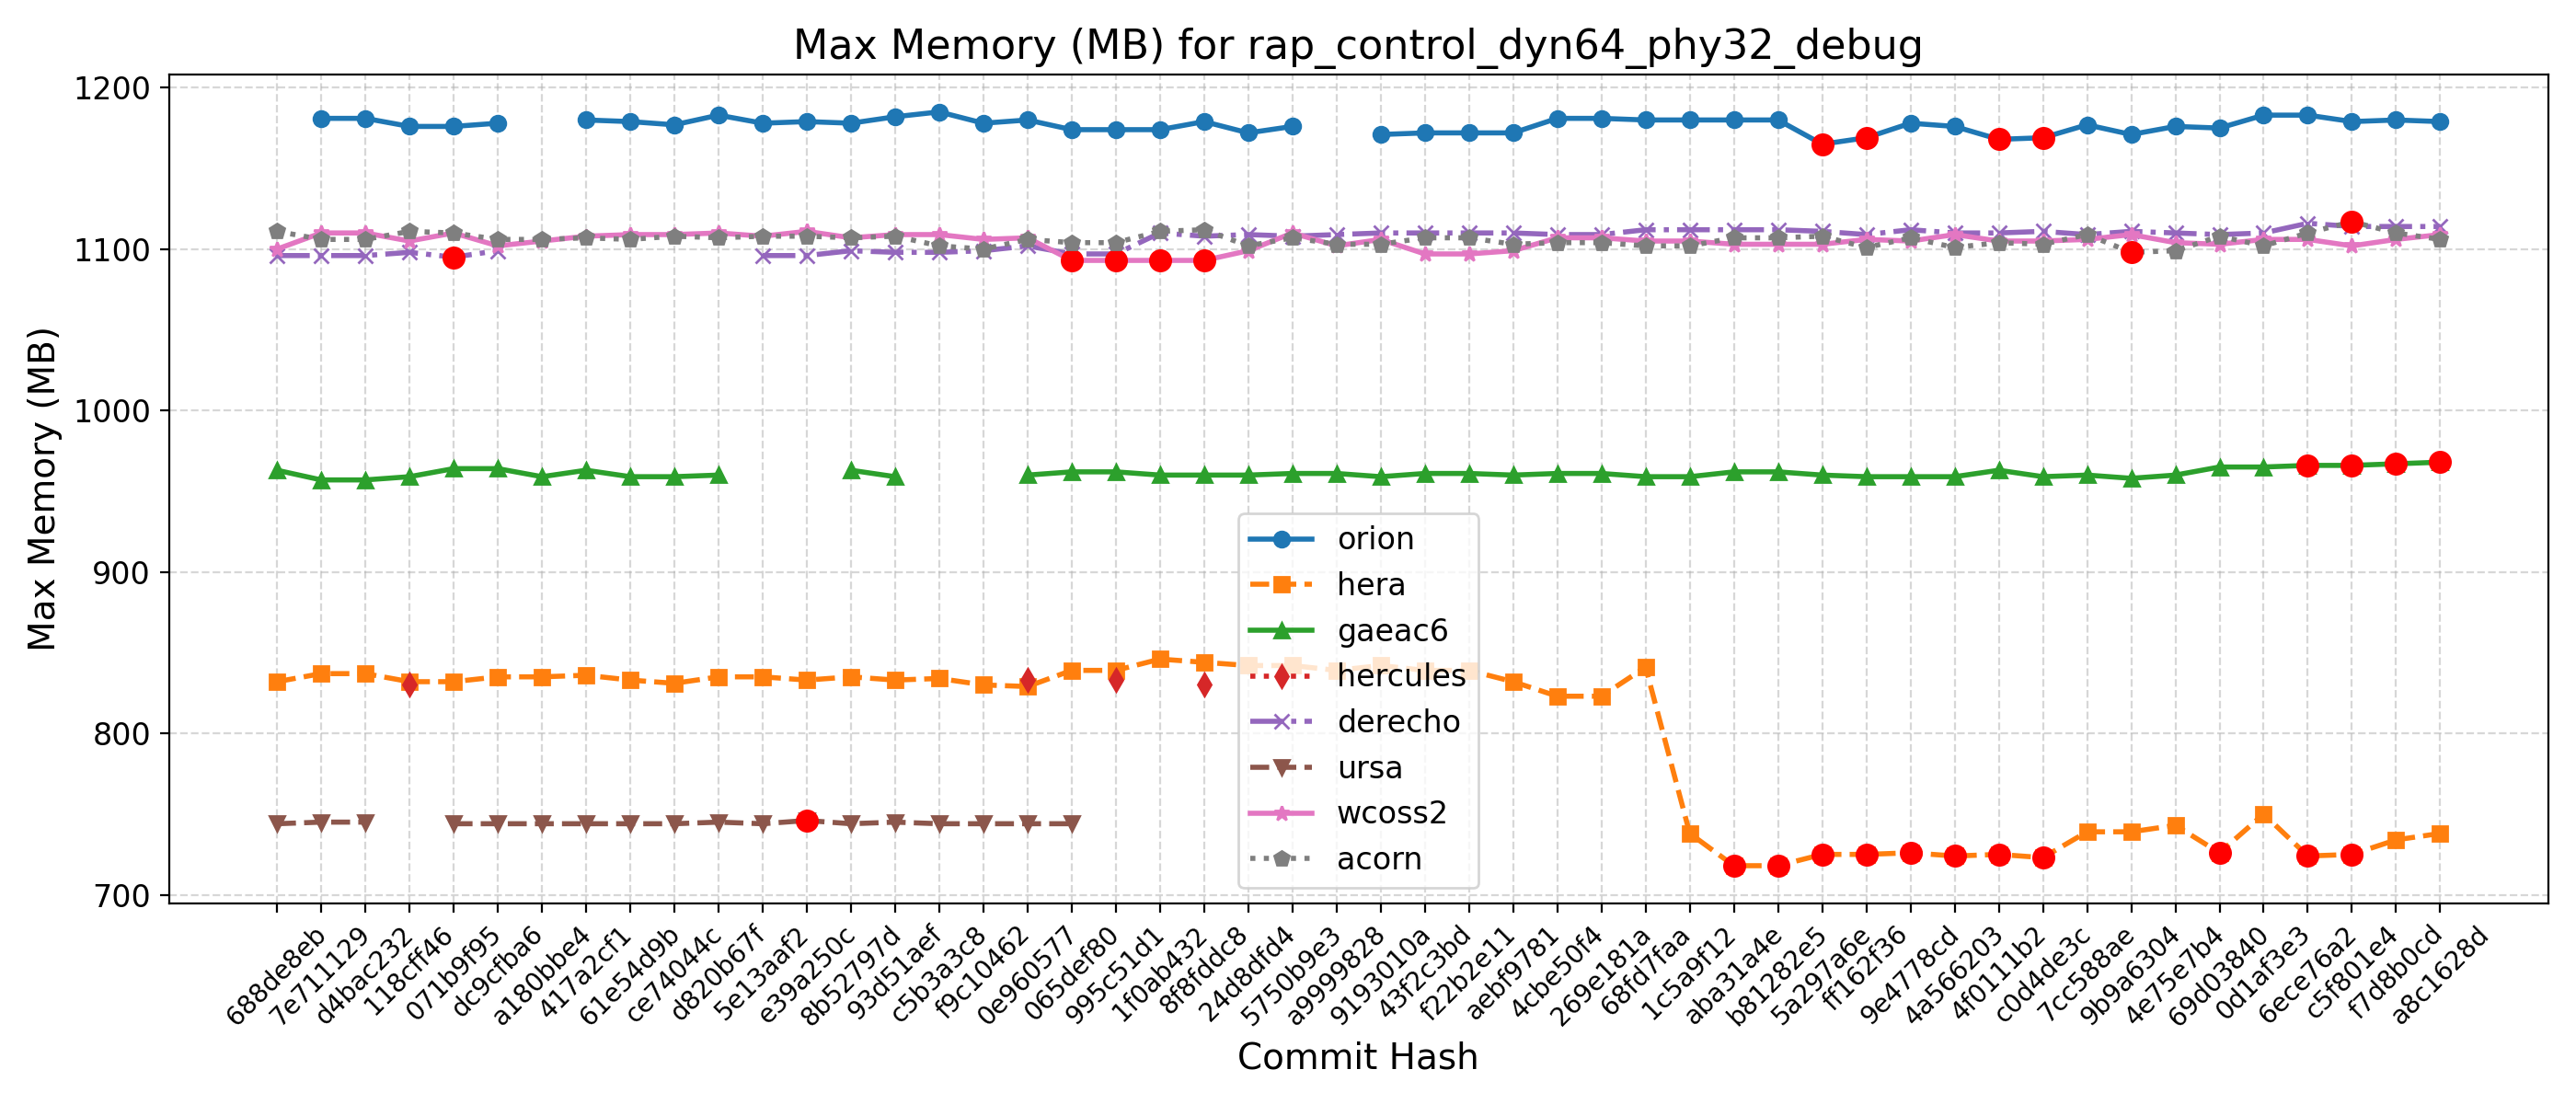

Source data for this figure (header and first rows):
Hash, Date, Message, orion, hera, gaeac6, hercules, derecho, ursa, wcoss2, acorn
688de8eb, 2025-09-04, Fix default cdmbgwd settings (#2788), , 832, 963, , 1096, 744, 1100, 1111
7e711129, 2025-09-02, Use container with spack stack 1.9.2 (#2…, 1181, 837, 957, , 1096, 745, 1110, 1106
d4bac232, 2025-08-29, MPAS dycore + Atmosphere Generalization …, 1181, 837, 957, , 1096, 745, 1110, 1106
118cff46, 2025-08-25, Add FV3 grid mask for regional domains t…, 1176, 832, 959, 830, 1098, , 1105, 1111
071b9f95, 2025-08-22, Fix Restart IAU and Ultra-Low Reproducib…, 1176, 832, 964, , 1095, 744, 1110, 1110
dc9cfba6, 2025-08-19, Update CICE through 2025-07 and switch t…, 1178, 835, 964, , 1099, 744, 1102, 1106
a180bbe4, 2025-08-15, FV3: Fix Prate_avg and UPP call freq + F…, , 835, 959, , , 744, 1105, 1106
417a2cf1, 2025-08-13, Fix conus13km tests restart and decompos…, 1180, 836, 963, , , 744, 1108, 1107
61e54d9b, 2025-08-11, Add two-way ocean-wave coupling feature …, 1179, 833, 959, , , 744, 1109, 1106
ce74044c, 2025-08-06, Create a user-friendly "process model" t…, 1177, 831, 959, , , 744, 1109, 1108
d820b67f, 2025-08-01, Update GOCART to v2.4.3 (#2819), 1183, 835, 960, , , 745, 1110, 1107
5e13aaf2, 2025-07-29, Update DATM meshes and switch to bilinea…, 1178, 835, , , 1096, 744, 1108, 1108
e39a250c, 2025-07-24, Update FV3 hash to include UPP ss192/Urs…, 1179, 833, , , 1096, 746, 1111, 1108
8b52797d, 2025-07-21, Combination of 2684,2707,2771 (MERRA2 3-…, 1178, 835, 963, , 1099, 744, 1107, 1107
93d51aef, 2025-07-17, Exporting Canopy Variables from AQM to F…, 1182, 833, 959, , 1098, 745, 1109, 1108
c5b3a3c8, 2025-07-14, GFDLMP-v3 and TEMPO MP microphysics (#25…, 1185, 834, , , 1098, 744, 1109, 1102
f9c10462, 2025-07-11, Combination of several CCPP-physics PRs …, 1178, 830, , , 1099, 744, 1106, 1100
0e960577, 2025-07-09, Combination #2777 (maintask writes CMEPS…, 1180, 829, 960, 833, 1102, 744, 1107, 1106
065def80, 2025-07-07, Port UFS-WM to Ursa (#2471), 1174, 839, 962, , 1097, 744, 1093, 1104
995c51d1, 2025-07-03, Upgrade UFS-WM to spack-stack/1.9.2 (#26…, 1174, 839, 962, 833, 1097, , 1093, 1104
1f0ab432, 2025-07-01, Reduce WW3 memory use (#2624), 1174, 846, 960, , 1110, , 1093, 1111
8f8fddc8, 2025-06-30, Bring in scale-aware 3DTKE related chang…, 1179, 844, 960, 830, 1108, , 1093, 1112
24d8dfd4, 2025-06-26, Slight modification in orographic gravit…, 1172, 842, 960, , 1109, , 1099, 1102
5750b9e3, 2025-06-20, gcycle update (#2747), 1176, 842, 961, , 1108, , 1110, 1107
a9999828, 2025-06-12, Add a new parameter in dycore to control…, , 839, 961, , 1109, , 1102, 1103
9193010a, 2025-06-06, In Noah-MP, set zero for canopy liquid a…, 1171, 842, 959, , 1110, , 1106, 1103
43f2c3bd, 2025-06-04, Urgent Documentation Update for HSD Capa…, 1172, 839, 961, , 1110, , 1097, 1107
f22b2e11, 2025-06-02, Bug fix for surface roughness calculatio…, 1172, 839, 961, , 1110, , 1097, 1107
aebf9781, 2025-05-27, Fix bug to improve wave initialization b…, 1172, 832, 960, , 1110, , 1099, 1103
4cbe50f4, 2025-05-23, Add idealized, regional tropical cyclone…, 1181, 823, 961, , 1109, , 1107, 1104
269e181a, 2025-05-23, Add GFSv17 IAU restart tests without wav…, 1181, 823, 961, , 1109, , 1107, 1104
68fd7faa, 2025-05-15, Enable Hera, Hercules Gnu tests: cpld_de…, 1180, 841, 959, , 1112, , 1105, 1102
1c5a9f12, 2025-05-09, Add "ultra low" coupled configurations t…, 1180, 738, 959, , 1112, , 1105, 1102
aba31a4e, 2025-05-06, Resolve miscellaneous WM issues and upda…, 1180, 718, 962, , 1112, , 1103, 1107
b81282e5, 2025-05-05, Switch to vector remapping and bilinear …, 1180, 718, 962, , 1112, , 1103, 1107
5a297a6e, 2025-05-02, improve coupled model startup cost for w…, 1165, 725, 960, , 1111, , 1103, 1108
ff162f36, 2025-05-01, NSSL MP scheme updates + Stochastic Phys…, 1169, 725, 959, , 1109, , 1106, 1101
9e4778cd, 2025-04-25, Loosen restriction on optional arguments…, 1178, 726, 959, , 1112, , 1105, 1107
4a566203, 2025-04-23, CMake Atmosphere Dycore Generalization +…, 1176, 724, 959, , 1110, , 1109, 1101
4f0111b2, 2025-04-21, Add CMEPS log file at restart write; IAU…, 1168, 725, 963, , 1110, , 1105, 1104
c0d4de3c, 2025-04-18, Update mom6 to its main repository 20250…, 1169, 723, 959, , 1111, , 1105, 1103
7cc588ae, 2025-04-16, Add PIO configuration variables for CMEP…, 1177, 739, 960, , 1109, , 1106, 1109
9b9a6304, 2025-04-11, Memcheck fixes (#2655), 1171, 739, 958, , 1111, , 1109, 1098
4e75e7b4, 2025-04-10, Update upp submodule to the latest UPP (…, 1176, 743, 960, , 1110, , 1104, 1099
69d03840, 2025-04-07, Use ESMF Redist instead of Remap for FV3…, 1175, 726, 965, , 1109, , 1103, 1108
0d1af3e3, 2025-04-02, Convert GFS DDTs from blocked data struc…, 1183, 750, 965, , 1110, , 1106, 1102
6ece76a2, 2025-03-28, Update WW3  by merging develop  as of 20…, 1183, 724, 966, , 1116, , 1106, 1110
c5f801e4, 2025-03-27, Sync CDEPS and CMEPS to ESCOMP (#2664), 1179, 725, 966, , 1114, , 1102, 1117
f7d8b0cd, 2025-03-26, Add support for FV3 native grid (cubed s…, 1180, 734, 967, , 1114, , 1106, 1110
a8c1628d, 2025-03-24, Introduce prognostic updraft velocity to…, 1179, 738, 968, , 1114, , 1109, 1106
